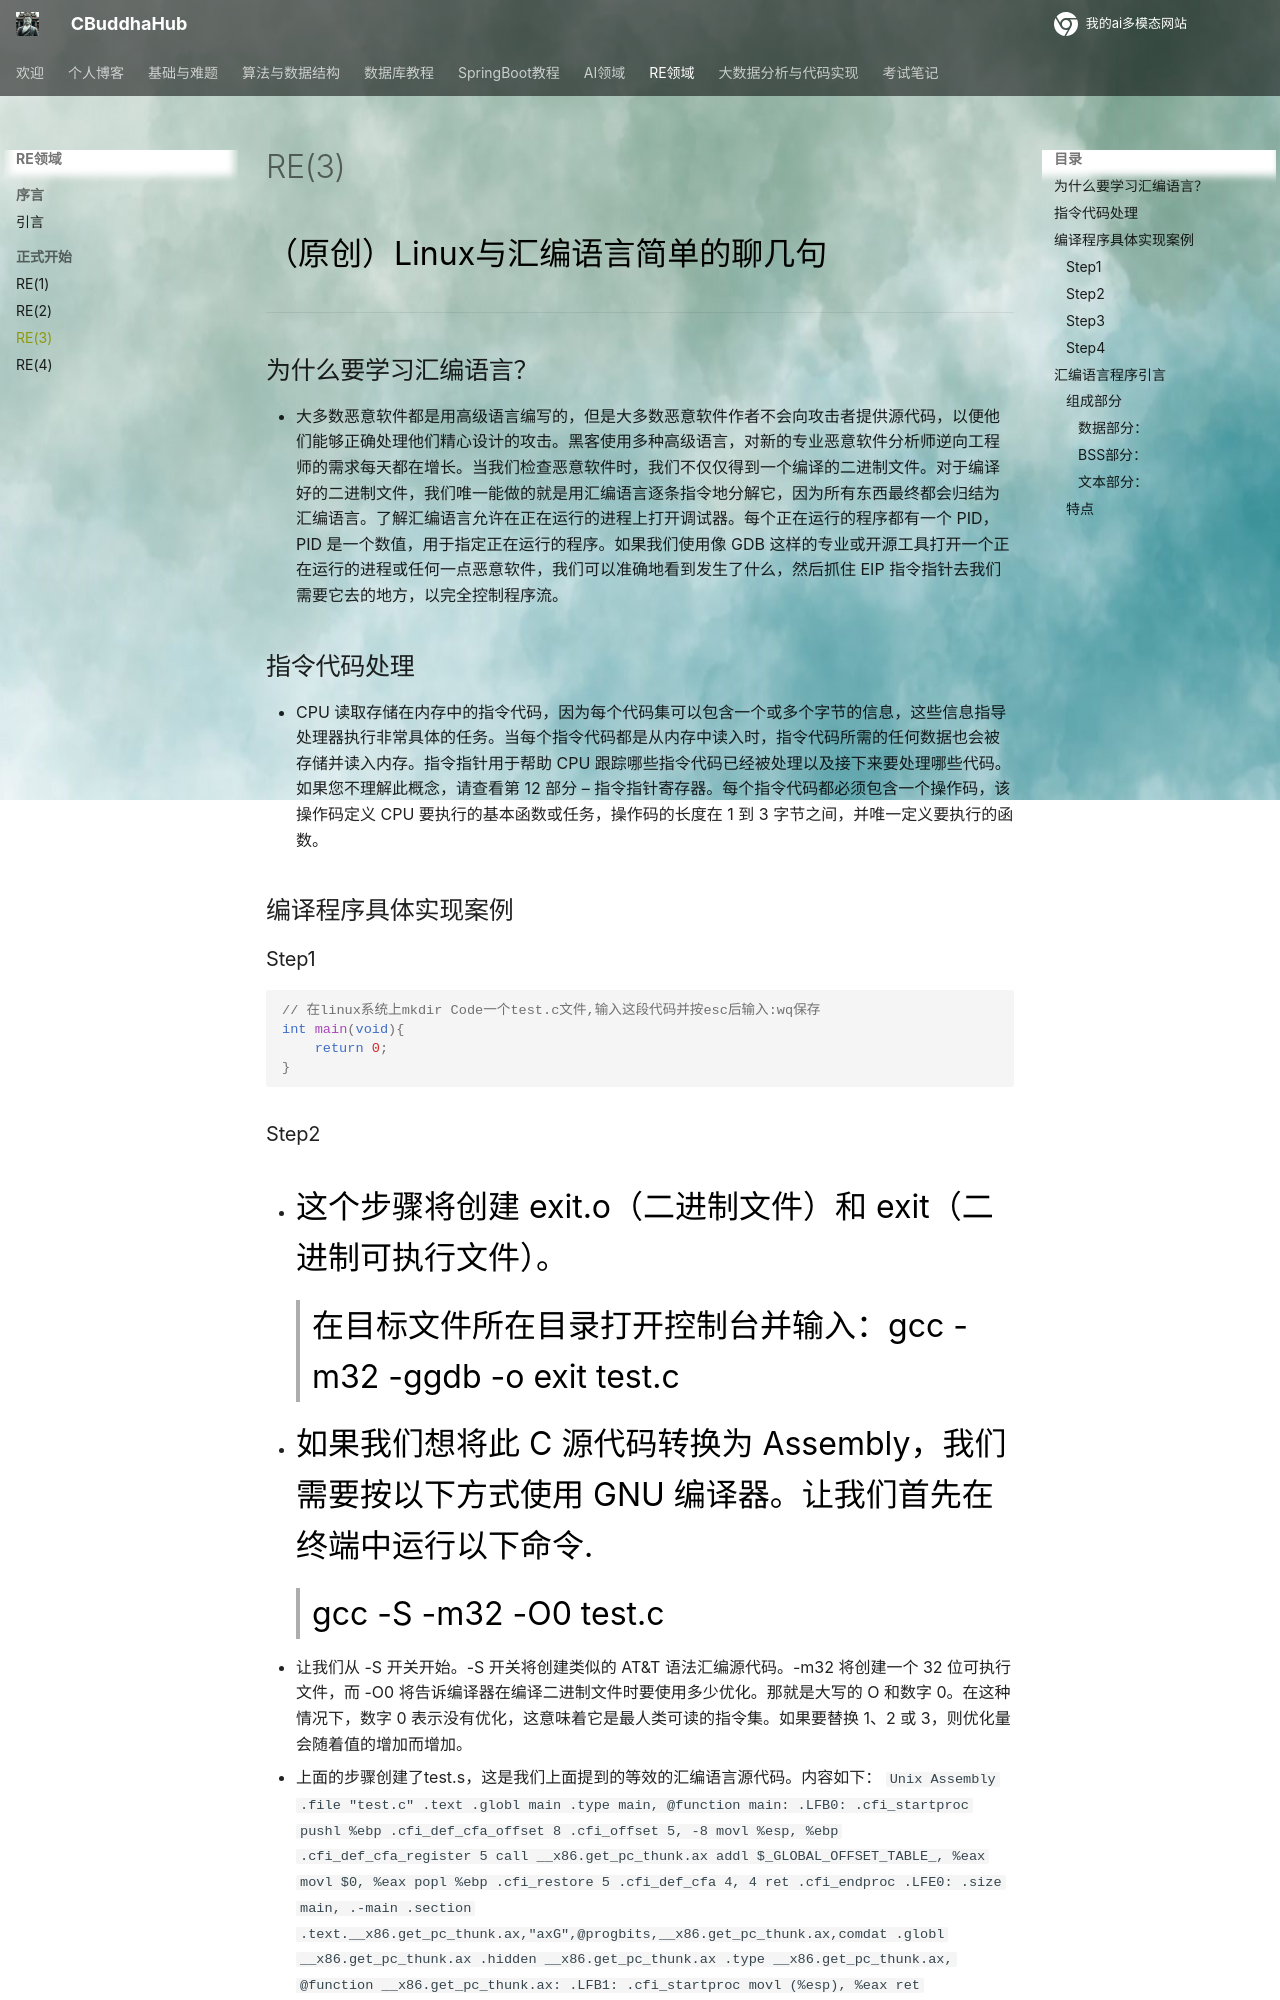

repository: CrazyBuddha-Max/CBuddhaDocs · page: RE/RE(3)/index.html · generator: mkdocs

---
comments: true
---
（原创）Linux与汇编语言简单的聊几句
***
## 为什么要学习汇编语言？
- 大多数恶意软件都是用高级语言编写的，但是大多数恶意软件作者不会向攻击者提供源代码，以便他们能够正确处理他们精心设计的攻击。黑客使用多种高级语言，对新的专业恶意软件分析师逆向工程师的需求每天都在增长。当我们检查恶意软件时，我们不仅仅得到一个编译的二进制文件。对于编译好的二进制文件，我们唯一能做的就是用汇编语言逐条指令地分解它，因为所有东西最终都会归结为汇编语言。了解汇编语言允许在正在运行的进程上打开调试器。每个正在运行的程序都有一个 PID，PID 是一个数值，用于指定正在运行的程序。如果我们使用像 GDB 这样的专业或开源工具打开一个正在运行的进程或任何一点恶意软件，我们可以准确地看到发生了什么，然后抓住 EIP 指令指针去我们需要它去的地方，以完全控制程序流。

## 指令代码处理
- CPU 读取存储在内存中的指令代码，因为每个代码集可以包含一个或多个字节的信息，这些信息指导处理器执行非常具体的任务。当每个指令代码都是从内存中读入时，指令代码所需的任何数据也会被存储并读入内存。指令指针用于帮助 CPU 跟踪哪些指令代码已经被处理以及接下来要处理哪些代码。如果您不理解此概念，请查看第 12 部分 – 指令指针寄存器。每个指令代码都必须包含一个操作码，该操作码定义 CPU 要执行的基本函数或任务，操作码的长度在 1 到 3 字节之间，并唯一定义要执行的函数。

## 编译程序具体实现案例
### Step1
```c
// 在linux系统上mkdir Code一个test.c文件,输入这段代码并按esc后输入:wq保存
int main(void){
    return 0;
}
```
